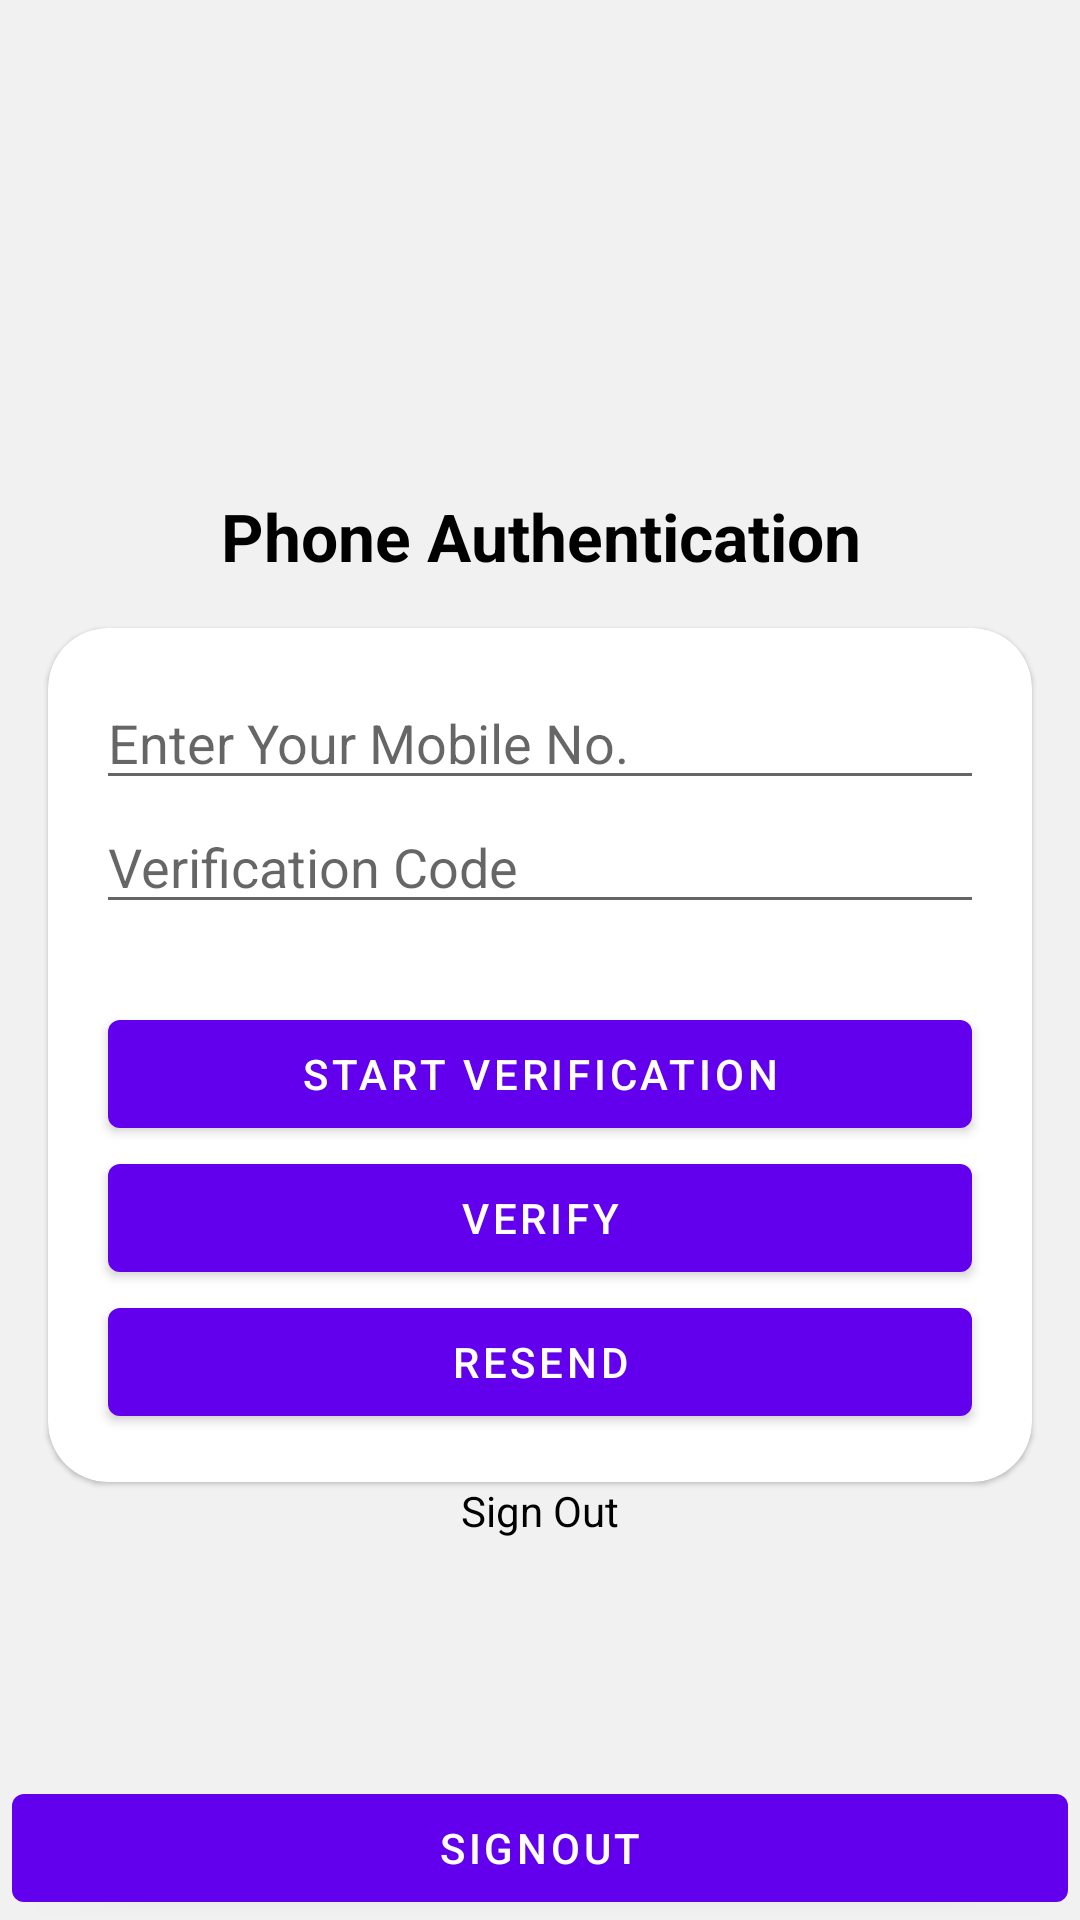

This screen was rendered from an Android layout file. Write that file and the resources it references.
<!-- AndroidManifest.xml: application theme Theme.AuthenticationWithFierBase -->
<!-- res/layout/activity_phone_auth.xml -->
<?xml version="1.0" encoding="utf-8"?>
<androidx.constraintlayout.widget.ConstraintLayout xmlns:android="http://schemas.android.com/apk/res/android"
    xmlns:app="http://schemas.android.com/apk/res-auto"
    xmlns:tools="http://schemas.android.com/tools"
    android:layout_width="match_parent"
    android:layout_height="match_parent"
    android:background="#f1f1f1"
    tools:context=".EmailPasswordActivity">

    <ImageView
        android:id="@+id/img_Firebase"
        android:layout_width="250dp"
        android:layout_height="100dp"
        android:layout_marginTop="32dp"
        app:layout_constraintLeft_toLeftOf="parent"
        app:layout_constraintRight_toRightOf="parent"
        app:layout_constraintTop_toTopOf="parent"
        app:srcCompat="@drawable/fierbase_logo" />

    <TextView
        android:id="@+id/textView2"
        android:layout_height="wrap_content"
        android:layout_marginStart="16dp"
        android:layout_marginLeft="16dp"
        android:layout_marginTop="32dp"
        android:layout_marginEnd="16dp"
        android:layout_marginRight="16dp"
        android:gravity="center"
        android:text="Phone Authentication"
        android:textColor="@color/black"
        android:textSize="22sp"
        android:textStyle="bold"
        app:layout_constraintEnd_toEndOf="parent"
        app:layout_constraintStart_toStartOf="parent"
        app:layout_constraintTop_toBottomOf="@id/img_Firebase"
        android:layout_width="0dp" />

    <com.google.android.material.card.MaterialCardView
        android:id="@+id/mcContainer"
        android:layout_width="0dp"
        android:layout_height="wrap_content"
        android:layout_margin="16dp"
        android:elevation="10dp"
        app:cardCornerRadius="20dp"
        app:layout_constraintLeft_toLeftOf="parent"
        app:layout_constraintRight_toRightOf="parent"
        app:layout_constraintTop_toBottomOf="@id/textView2">
        <LinearLayout
            android:layout_width="match_parent"
            android:layout_height="match_parent"
            android:orientation="vertical"
            android:padding="16dp">
            <EditText
                android:id="@+id/editPhoneNo"
                android:inputType="phone"
                android:layout_width="match_parent"
                android:layout_height="wrap_content"
                android:hint="Enter Your Mobile No."/>

            <EditText
                android:id="@+id/editVerificationCode"
                android:inputType="number"
                android:layout_width="match_parent"
                android:layout_height="wrap_content"
                android:hint="Verification Code"/>

            <View
                android:layout_width="0dp"
                android:layout_height="10dp"/>

            <LinearLayout
                android:layout_width="match_parent"
                android:layout_height="wrap_content"
                android:orientation="vertical"
                android:layout_gravity="center"
                android:layout_marginTop="16dp">
                <com.google.android.material.button.MaterialButton
                    android:id="@+id/mbStartVerification"
                    android:layout_width="match_parent"
                    android:layout_height="0dp"
                    android:text="Start Verification"
                    android:layout_weight="1"
                    style="@style/ThemeOverlay.MyDarkButton"/>
                <com.google.android.material.button.MaterialButton
                    android:id="@+id/mbVerify"
                    android:layout_width="match_parent"
                    android:layout_height="0dp"
                    android:layout_weight="1"
                    style="@style/ThemeOverlay.MyDarkButton"
                    android:text="Verify"/>
                <com.google.android.material.button.MaterialButton
                    android:id="@+id/mbResend"
                    android:layout_width="match_parent"
                    android:layout_height="0dp"
                    android:layout_weight="1"
                    style="@style/ThemeOverlay.MyDarkButton"
                    android:text="Resend"/>

            </LinearLayout>
        </LinearLayout>
    </com.google.android.material.card.MaterialCardView>

    <LinearLayout
        android:id="@+id/mbLogout"
        android:layout_width="match_parent"
        android:layout_height="0dp"
        android:orientation="vertical"
        app:layout_constraintBottom_toTopOf="@id/mbSignOut"
        app:layout_constraintLeft_toLeftOf="parent"
        app:layout_constraintRight_toRightOf="parent"
        app:layout_constraintTop_toBottomOf="@id/mcContainer">

        <TextView
            android:id="@+id/status"
            android:layout_width="match_parent"
            android:layout_height="wrap_content"
            android:gravity="center"
            android:text="Sign Out"
            android:textColor="@color/black" />

        <TextView
            android:id="@+id/detail"
            android:layout_width="match_parent"
            android:layout_height="wrap_content"
            android:gravity="center"
            tools:text="Firebase User ID: 123456789abc" />
        />
    </LinearLayout>

    <com.google.android.material.button.MaterialButton
        android:id="@+id/mbSignOut"
        android:layout_width="match_parent"
        android:layout_height="0dp"
        android:layout_weight="1"
        app:layout_constraintBottom_toBottomOf="parent"
        app:layout_constraintLeft_toLeftOf="parent"
        app:layout_constraintRight_toRightOf="parent"
        style="@style/ThemeOverlay.MyDarkButton"
        android:text="SignOut"/>

</androidx.constraintlayout.widget.ConstraintLayout>
<!-- resources referenced by this layout -->
<resources>
  <color name="black">#FF000000</color>
  <style name="ThemeOverlay.MyDarkButton" parent="ThemeOverlay.AppCompat.Dark">
          <item name="colorButtonNormal">@color/grey_100</item>
          <item name="colorAccent">@color/colorAccent</item>
          <item name="android:layout_marginRight">4dp</item>
          <item name="android:layout_marginLeft">4dp</item>
          <item name="android:textColor">@android:color/white</item>
      </style>
  <style name="Theme.AuthenticationWithFierBase" parent="Theme.MaterialComponents.DayNight.NoActionBar">
          
          <item name="colorPrimary">@color/purple_500</item>
          <item name="colorPrimaryVariant">@color/purple_700</item>
          <item name="colorOnPrimary">@color/white</item>
          
          <item name="colorSecondary">@color/teal_200</item>
          <item name="colorSecondaryVariant">@color/teal_700</item>
          <item name="colorOnSecondary">@color/black</item>
          
          <item name="android:statusBarColor" tools:targetApi="l">?attr/colorPrimaryVariant</item>
          
      </style>
  <color name="grey_100">#F5F5F5</color>
  <color name="colorAccent">#FFA000</color>
  <color name="purple_500">#FF6200EE</color>
  <color name="purple_700">#FF3700B3</color>
  <color name="white">#FFFFFFFF</color>
  <color name="teal_200">#FF03DAC5</color>
  <color name="teal_700">#FF018786</color>
</resources>
